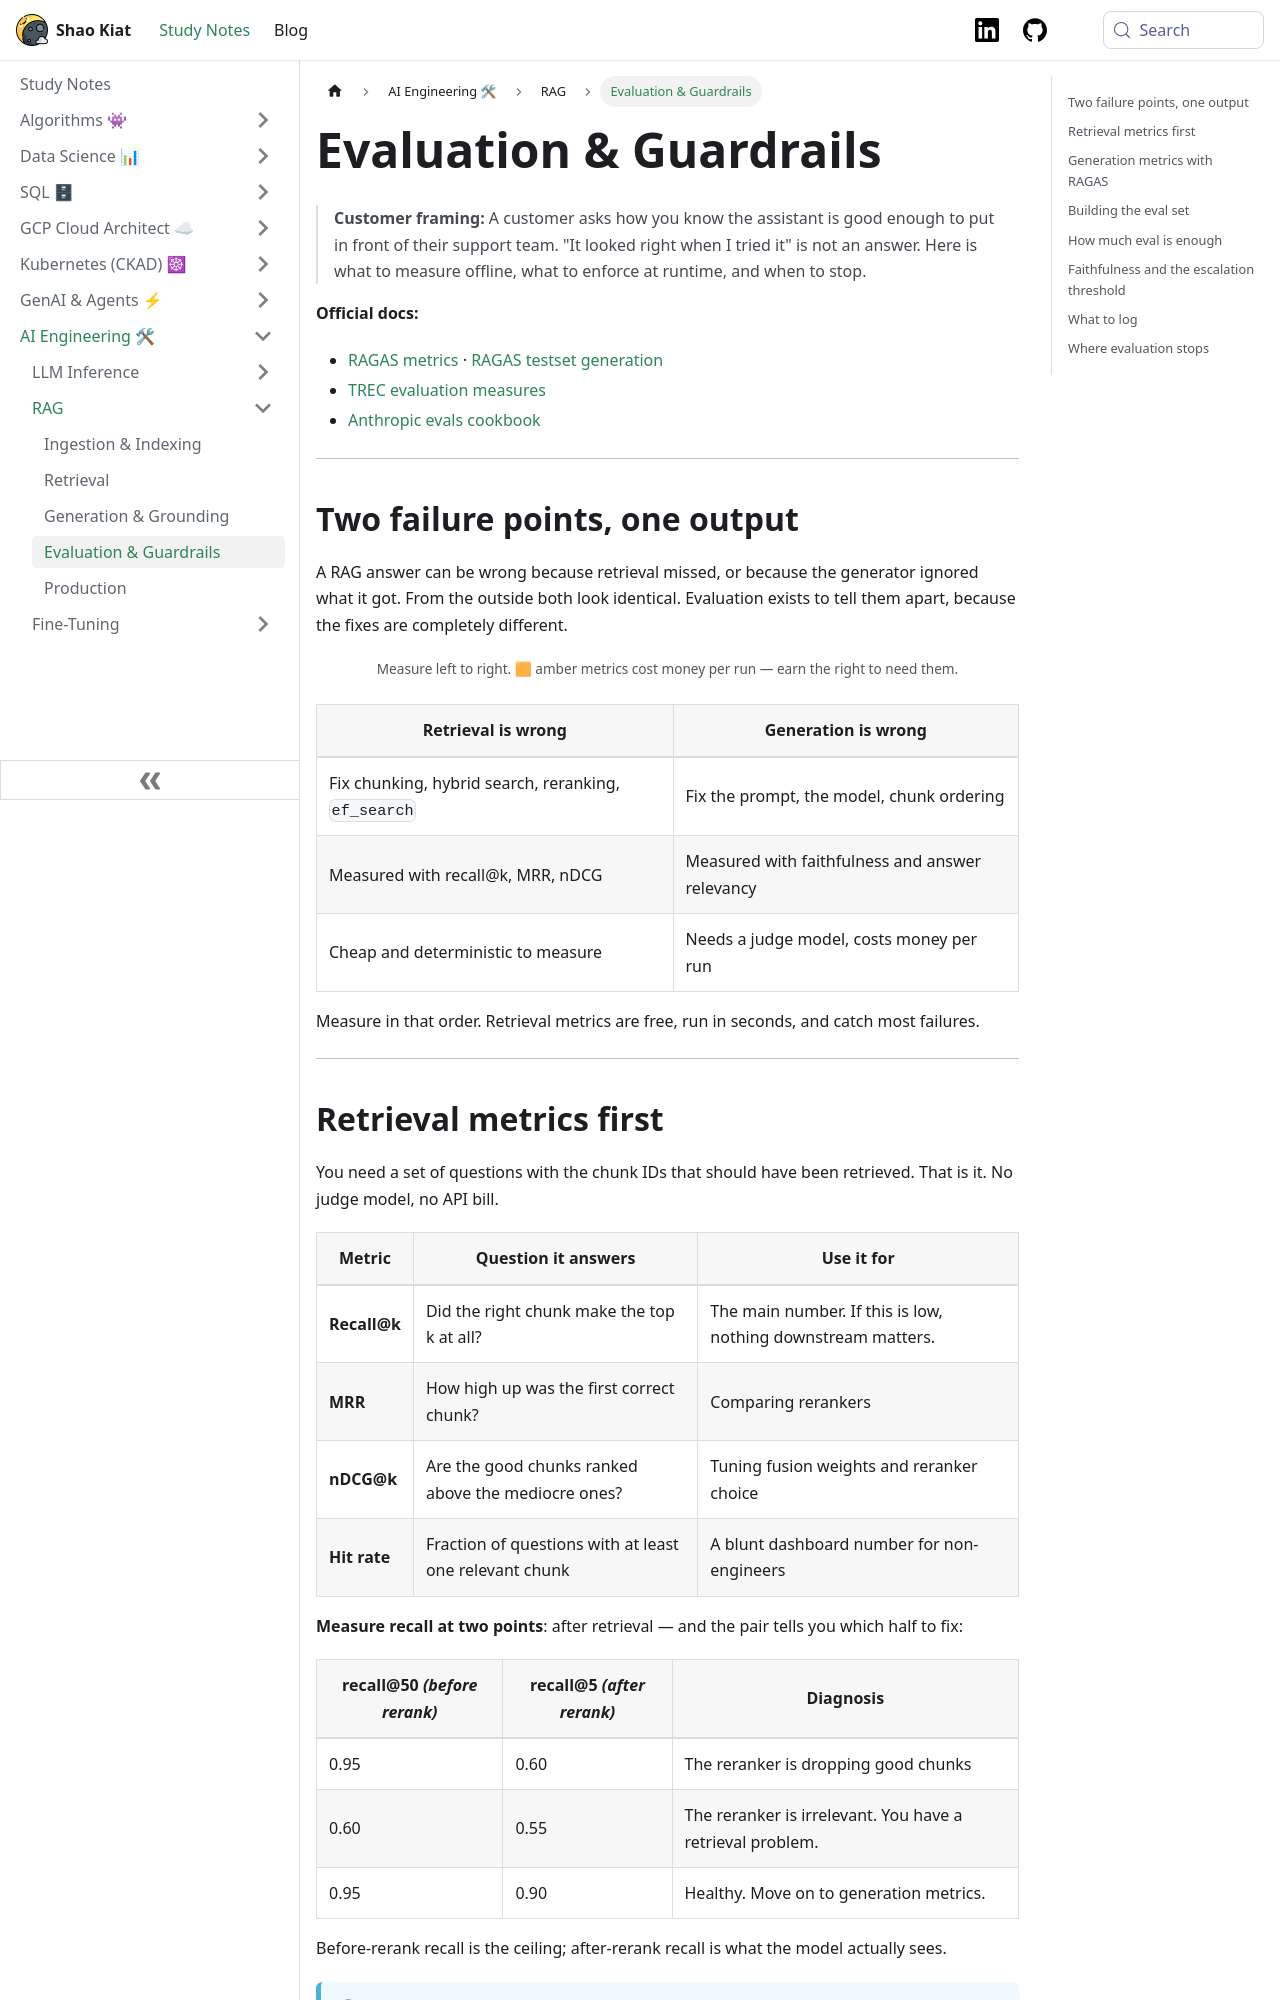

repository: shaokiat/shaokiat-blog · page: docs/ai-engineering/rag/evaluation/index.html · generator: docusaurus

---
sidebar_position: 5
---

# Evaluation & Guardrails

> **Customer framing:** A customer asks how you know the assistant is good enough to put in front of their support team. "It looked right when I tried it" is not an answer. Here is what to measure offline, what to enforce at runtime, and when to stop.

**Official docs:**
- [RAGAS metrics](https://docs.ragas.io/en/stable/concepts/metrics/) · [RAGAS testset generation](https://docs.ragas.io/en/stable/concepts/test_data_generation/)
- [TREC evaluation measures](https://trec.nist.gov/pubs/trec16/appendices/measures.pdf)
- [Anthropic evals cookbook](https://github.com/anthropics/anthropic-cookbook/tree/main/misc/building_evals)

---

## Two failure points, one output

A RAG answer can be wrong because retrieval missed, or because the generator ignored what it got. From the outside both look identical. Evaluation exists to tell them apart, because the fixes are completely different.

<div className="mermaid-scroll" style={{maxWidth: "900px", margin: "0 auto"}}>

```mermaid
flowchart LR
    Q(["Query"]) --> R["Retrieve<br/><small>hybrid · rerank</small>"] --> G["Generate"] --> A(["Answer"])
    R -.-> M1["recall@k · MRR · nDCG<br/><small>free · seconds · every PR</small>"]
    G -.-> M2["faithfulness · answer relevancy<br/><small>judge calls · minutes · per release</small>"]

    classDef accent fill:#f2e4cc,stroke:#a5762f
    classDef optional stroke-dasharray: 5 3
    class M2 accent
    class M1,M2 optional
```

</div>

<div style={{maxWidth: "900px", margin: "0 auto 1.5rem", textAlign: "center", fontSize: "0.85rem", opacity: 0.75}}>

Measure left to right. 🟧 amber metrics cost money per run — earn the right to need them.

</div>

| Retrieval is wrong | Generation is wrong |
|---|---|
| Fix chunking, hybrid search, reranking, `ef_search` | Fix the prompt, the model, chunk ordering |
| Measured with recall@k, MRR, nDCG | Measured with faithfulness and answer relevancy |
| Cheap and deterministic to measure | Needs a judge model, costs money per run |

Measure in that order. Retrieval metrics are free, run in seconds, and catch most failures.

---
